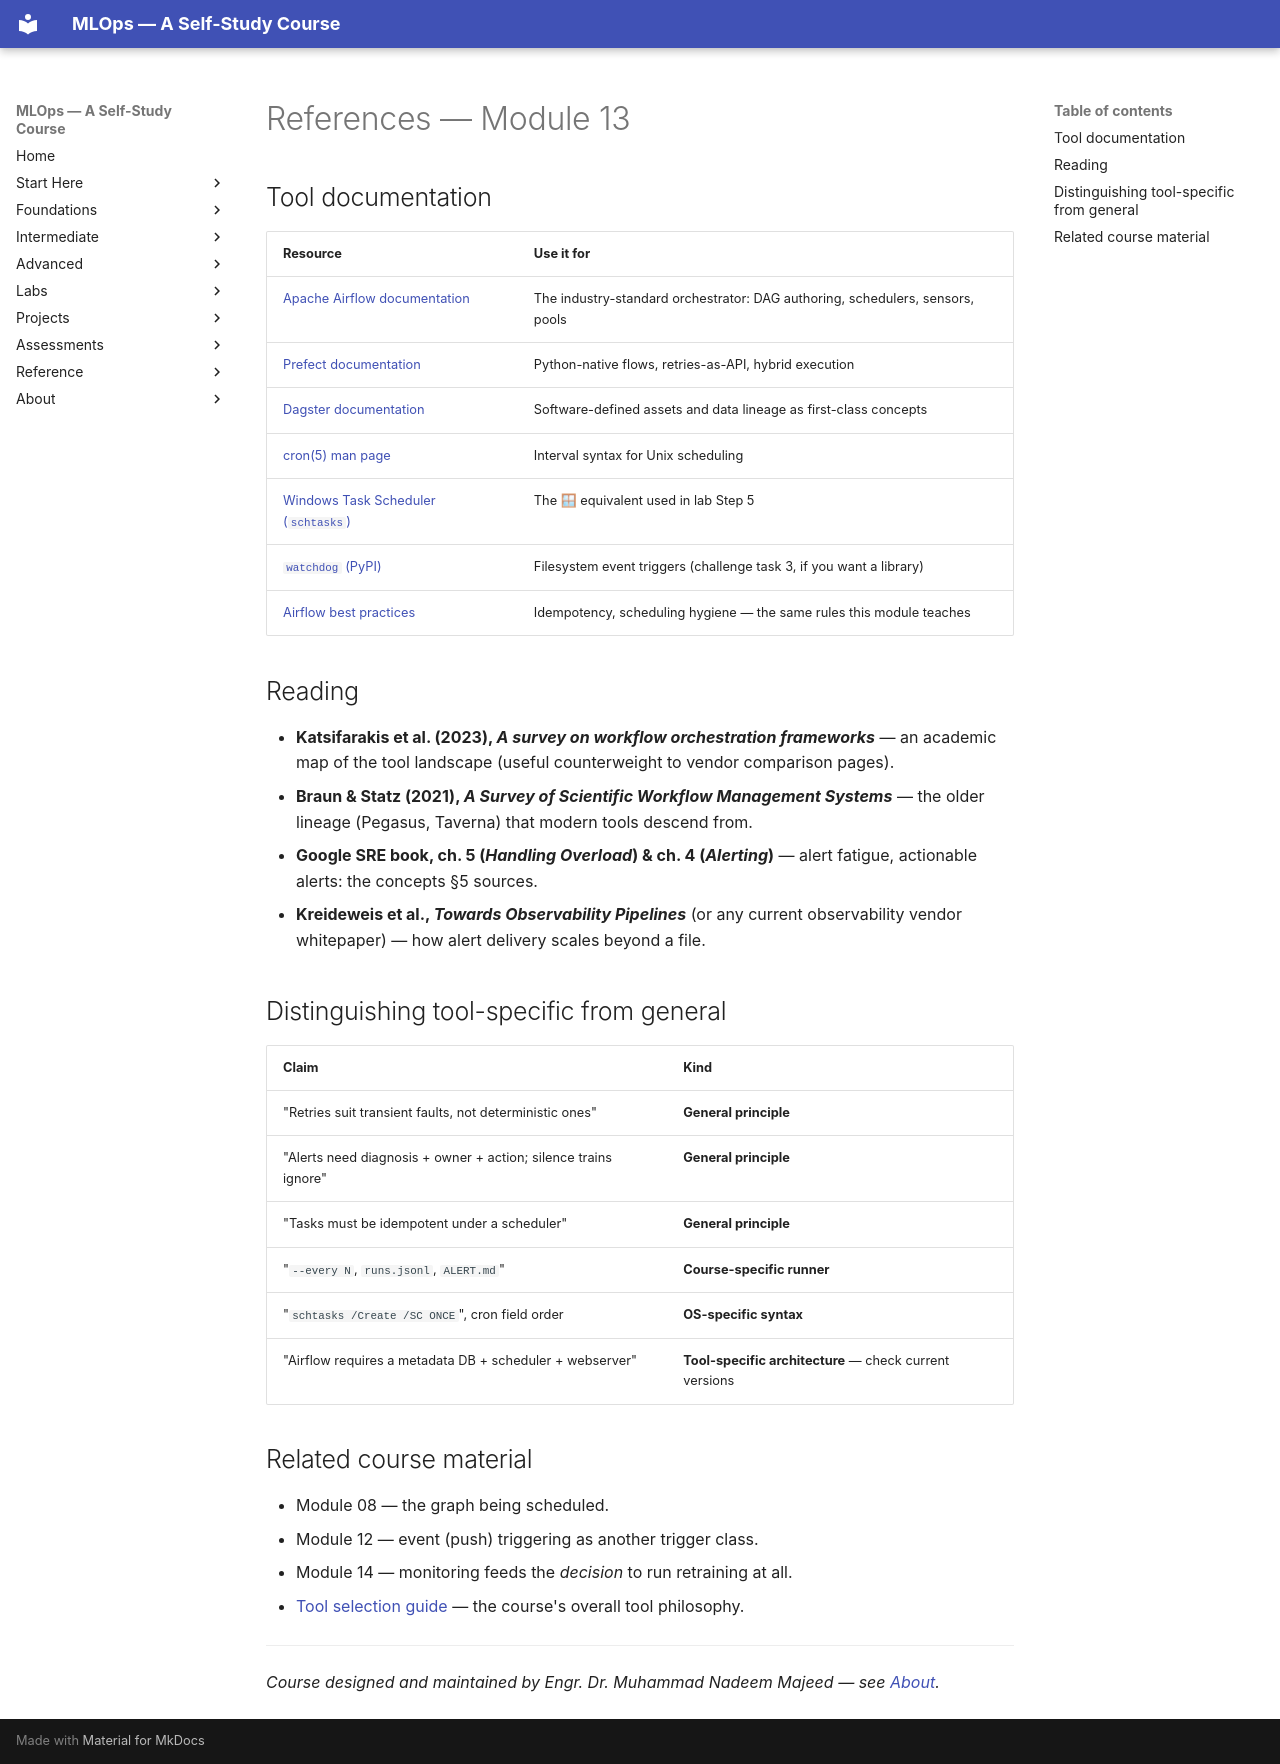

repository: nadeem-majeedch/MLOps2026 · page: modules/13-orchestration-scheduled-pipelines/references/index.html · generator: mkdocs

# References — Module 13

## Tool documentation

| Resource | Use it for |
|---|---|
| [Apache Airflow documentation](https://airflow.apache.org/docs/) | The industry-standard orchestrator: DAG authoring, schedulers, sensors, pools |
| [Prefect documentation](https://docs.prefect.io/) | Python-native flows, retries-as-API, hybrid execution |
| [Dagster documentation](https://docs.dagster.io/) | Software-defined assets and data lineage as first-class concepts |
| [cron(5) man page](https://man7.org/linux/man-pages/man5/cron.5.html) | Interval syntax for Unix scheduling |
| [Windows Task Scheduler (`schtasks`)](https://learn.microsoft.com/windows-server/administration/windows-commands/schtasks) | The 🪟 equivalent used in lab Step 5 |
| [`watchdog` (PyPI)](https://pypi.org/project/watchdog/) | Filesystem event triggers (challenge task 3, if you want a library) |
| [Airflow best practices](https://airflow.apache.org/docs/apache-airflow/stable/best-practices.html) | Idempotency, scheduling hygiene — the same rules this module teaches |

## Reading

- **Katsifarakis et al. (2023), *A survey on workflow orchestration
  frameworks*** — an academic map of the tool landscape (useful counterweight
  to vendor comparison pages).
- **Braun & Statz (2021), *A Survey of Scientific Workflow Management Systems***
  — the older lineage (Pegasus, Taverna) that modern tools descend from.
- **Google SRE book, ch. 5 (*Handling Overload*) & ch. 4 (*Alerting*)** —
  alert fatigue, actionable alerts: the concepts §5 sources.
- **Kreideweis et al., *Towards Observability Pipelines*** (or any current
  observability vendor whitepaper) — how alert delivery scales beyond a file.

## Distinguishing tool-specific from general

| Claim | Kind |
|---|---|
| "Retries suit transient faults, not deterministic ones" | **General principle** |
| "Alerts need diagnosis + owner + action; silence trains ignore" | **General principle** |
| "Tasks must be idempotent under a scheduler" | **General principle** |
| "`--every N`, `runs.jsonl`, `ALERT.md`" | **Course-specific runner** |
| "`schtasks /Create /SC ONCE`", cron field order | **OS-specific syntax** |
| "Airflow requires a metadata DB + scheduler + webserver" | **Tool-specific architecture** — check current versions |

## Related course material

- Module 08 — the graph being scheduled.
- Module 12 — event (push) triggering as another trigger class.
- Module 14 — monitoring feeds the *decision* to run retraining at all.
- [Tool selection guide](../../syllabus/tool-selection-guide.md) — the course's
  overall tool philosophy.

---

*Course designed and maintained by Engr. Dr. Muhammad Nadeem Majeed — see [About](../../about/index.md).*
